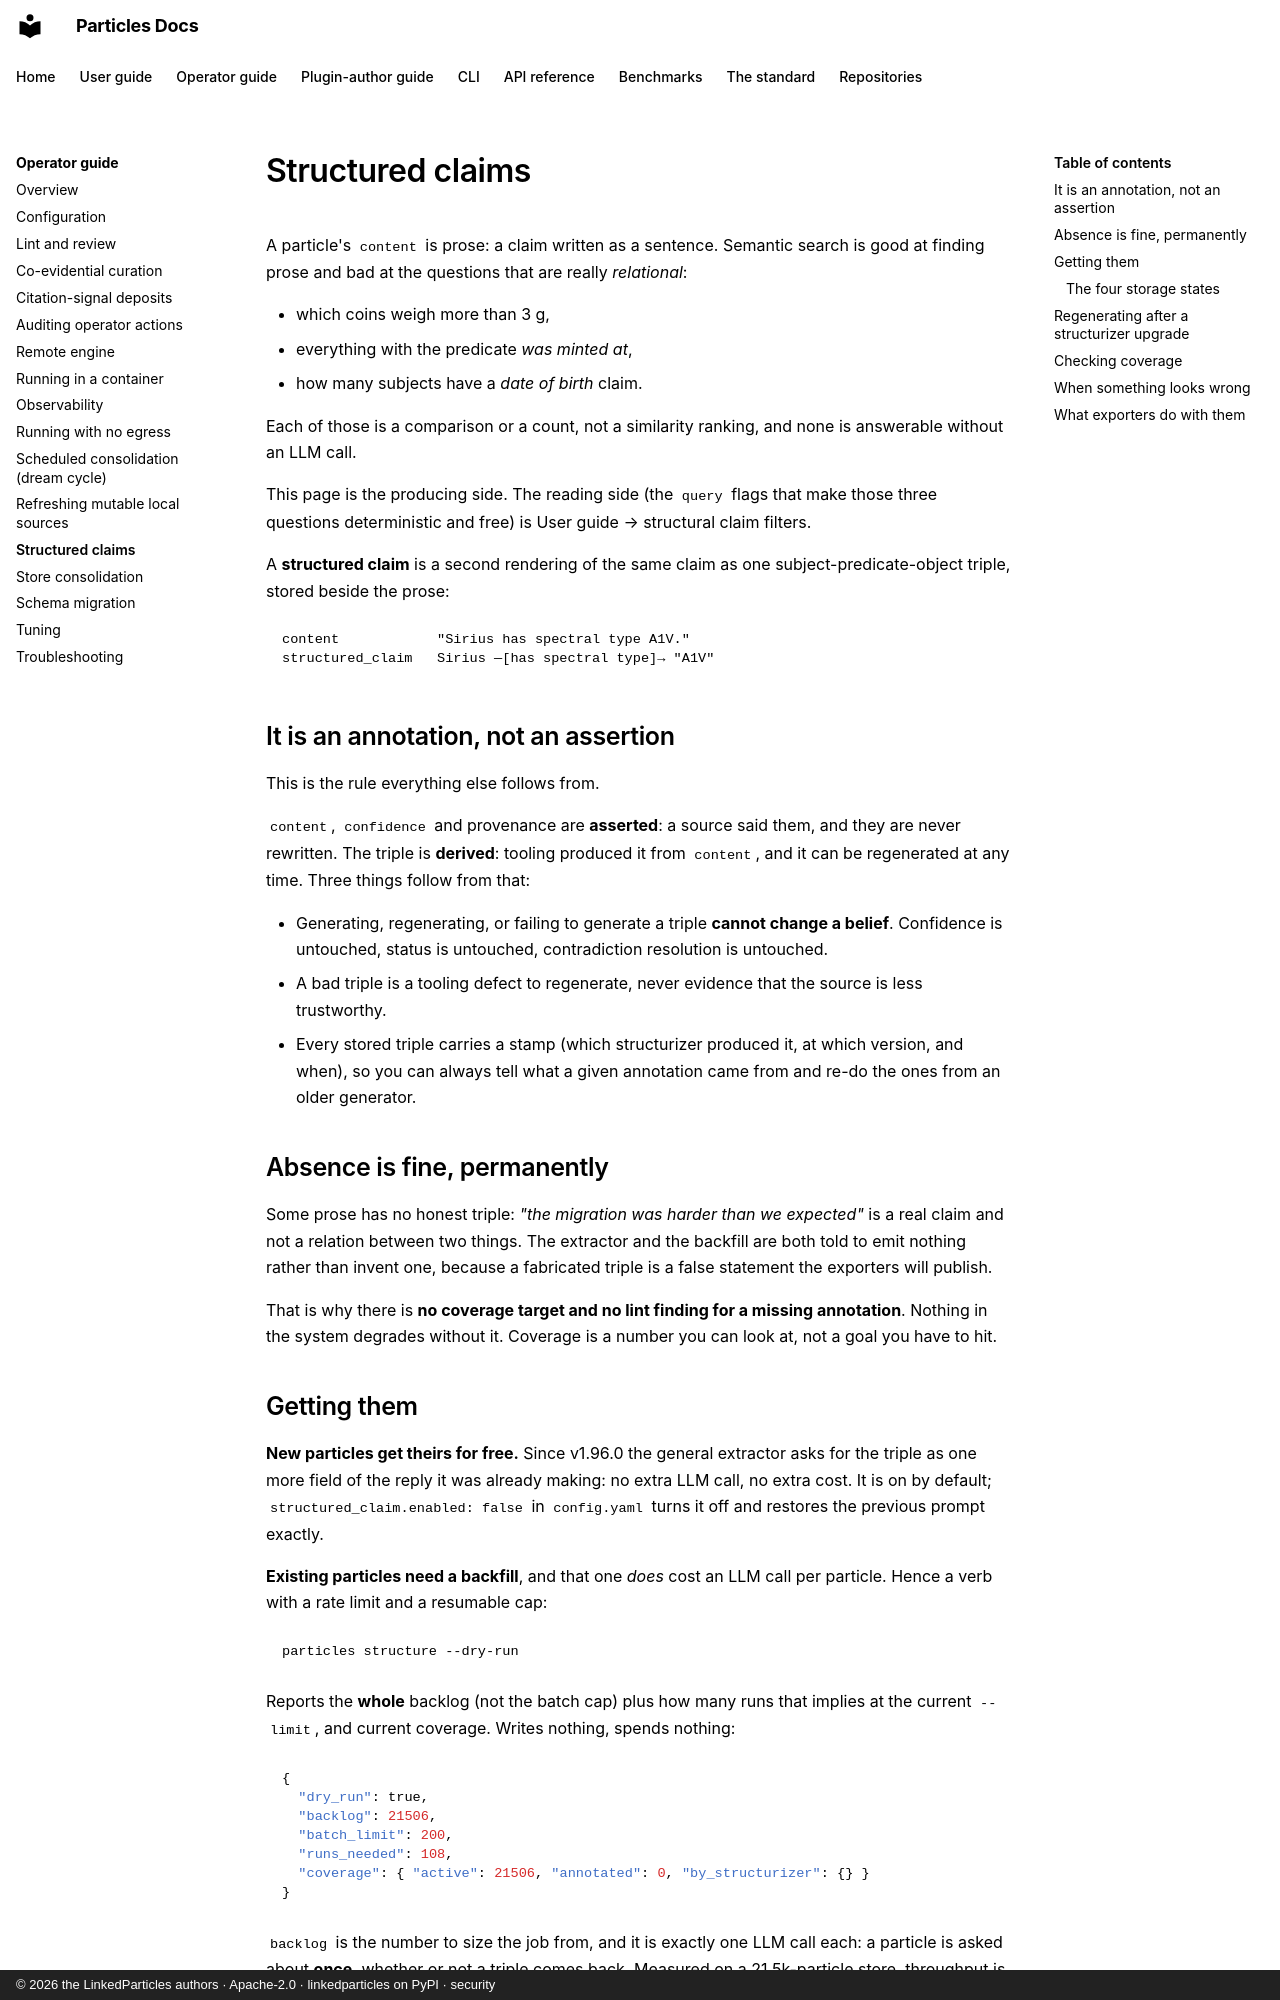

repository: LinkedParticles/particles-engine-py · page: operator-guide/structured-claims/index.html · generator: mkdocs · copyright: © 2026 the LinkedParticles authors · Apache-2.0 · linkedparticles on PyPI · security

# Structured claims

A particle's `content` is prose: a claim written as a sentence. Semantic search
is good at finding prose and bad at the questions that are really *relational*:

- which coins weigh more than 3 g,
- everything with the predicate *was minted at*,
- how many subjects have a *date of birth* claim.

Each of those is a comparison or a count, not a similarity ranking, and none is
answerable without an LLM call.

This page is the producing side. The reading side (the `query` flags that make
those three questions deterministic and free) is
[User guide → structural claim filters](../user-guide/querying.md#structural-claim-filters).

A **structured claim** is a second rendering of the same claim as one
subject-predicate-object triple, stored beside the prose:

```
content            "Sirius has spectral type A1V."
structured_claim   Sirius —[has spectral type]→ "A1V"
```

## It is an annotation, not an assertion

This is the rule everything else follows from.

`content`, `confidence` and provenance are **asserted**: a source said them,
and they are never rewritten. The triple is **derived**: tooling produced it
from `content`, and it can be regenerated at any time. Three things
follow from that:

- Generating, regenerating, or failing to generate a triple **cannot change a
  belief**. Confidence is untouched, status is untouched, contradiction
  resolution is untouched.
- A bad triple is a tooling defect to regenerate, never evidence that the source
  is less trustworthy.
- Every stored triple carries a stamp (which structurizer produced it, at which
  version, and when), so you can always tell what a given annotation came from
  and re-do the ones from an older generator.

## Absence is fine, permanently

Some prose has no honest triple: *"the migration was harder than we expected"*
is a real claim and not a relation between two things. The extractor and the
backfill are both told to emit nothing rather than invent one, because a
fabricated triple is a false statement the exporters will publish.

That is why there is **no coverage target and no lint finding for a missing
annotation**. Nothing in the system degrades without it. Coverage is a number
you can look at, not a goal you have to hit.
